Image classification data set "reduced_dataset" (MxWmr/TER_eye_fundus_classification on GitHub). Class labels (2): glaucoma negative, glaucoma positive.

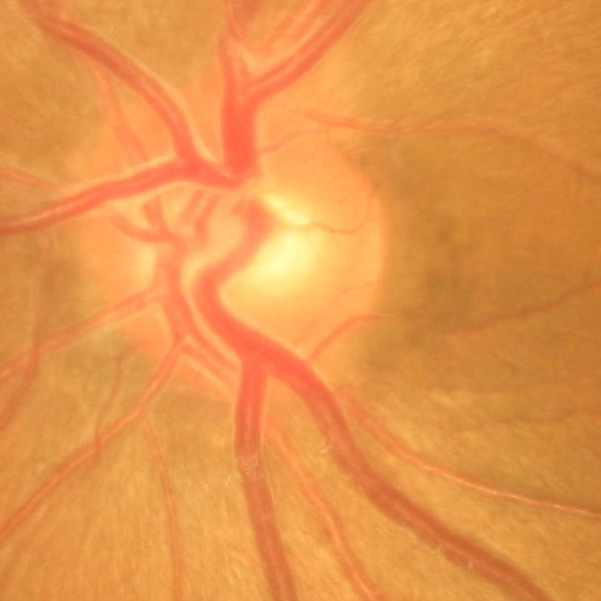
Label: glaucoma negative

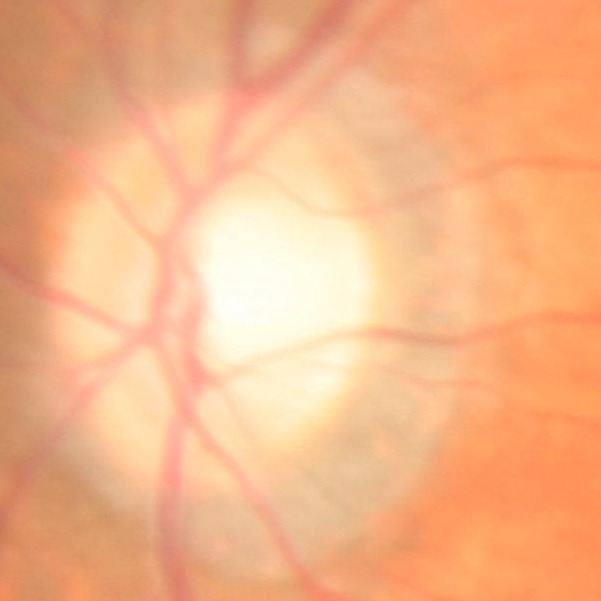
Label: glaucoma negative

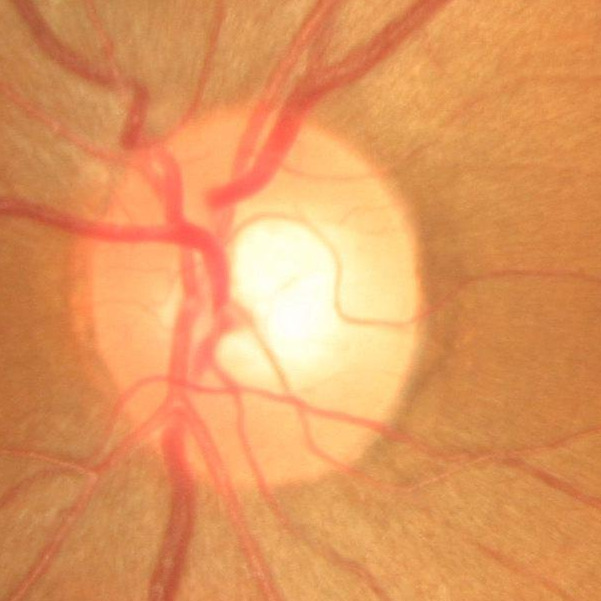
Label: glaucoma negative

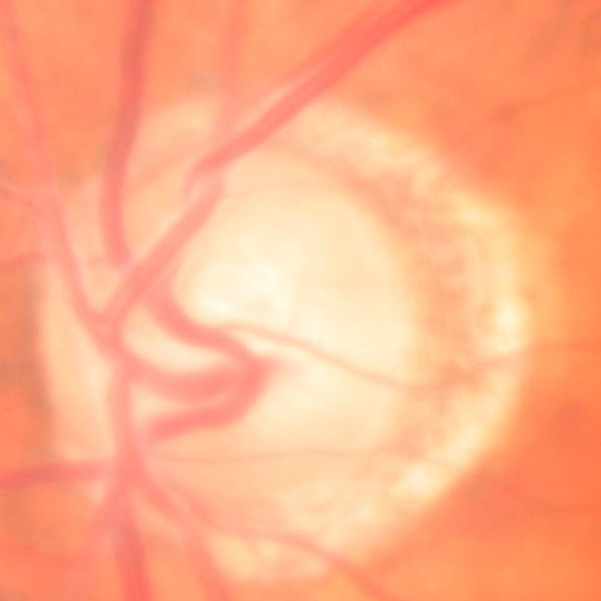
Label: glaucoma positive

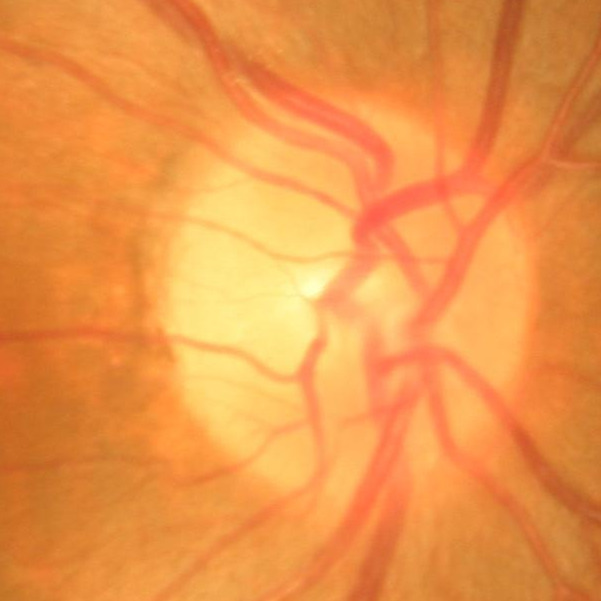
Label: glaucoma negative

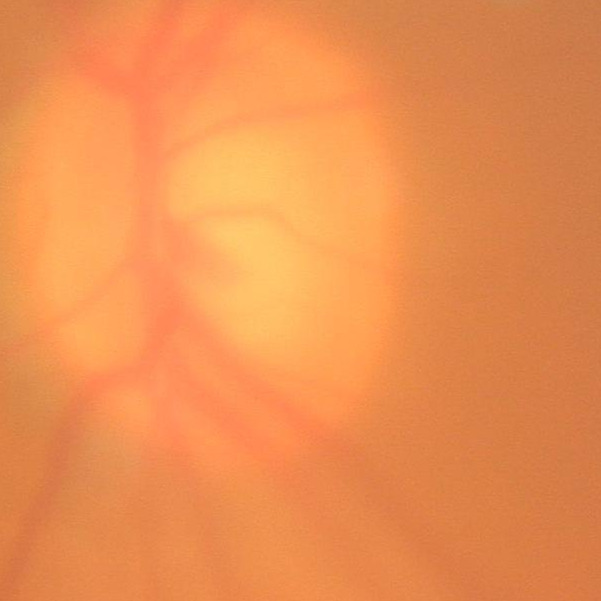
Label: glaucoma negative
